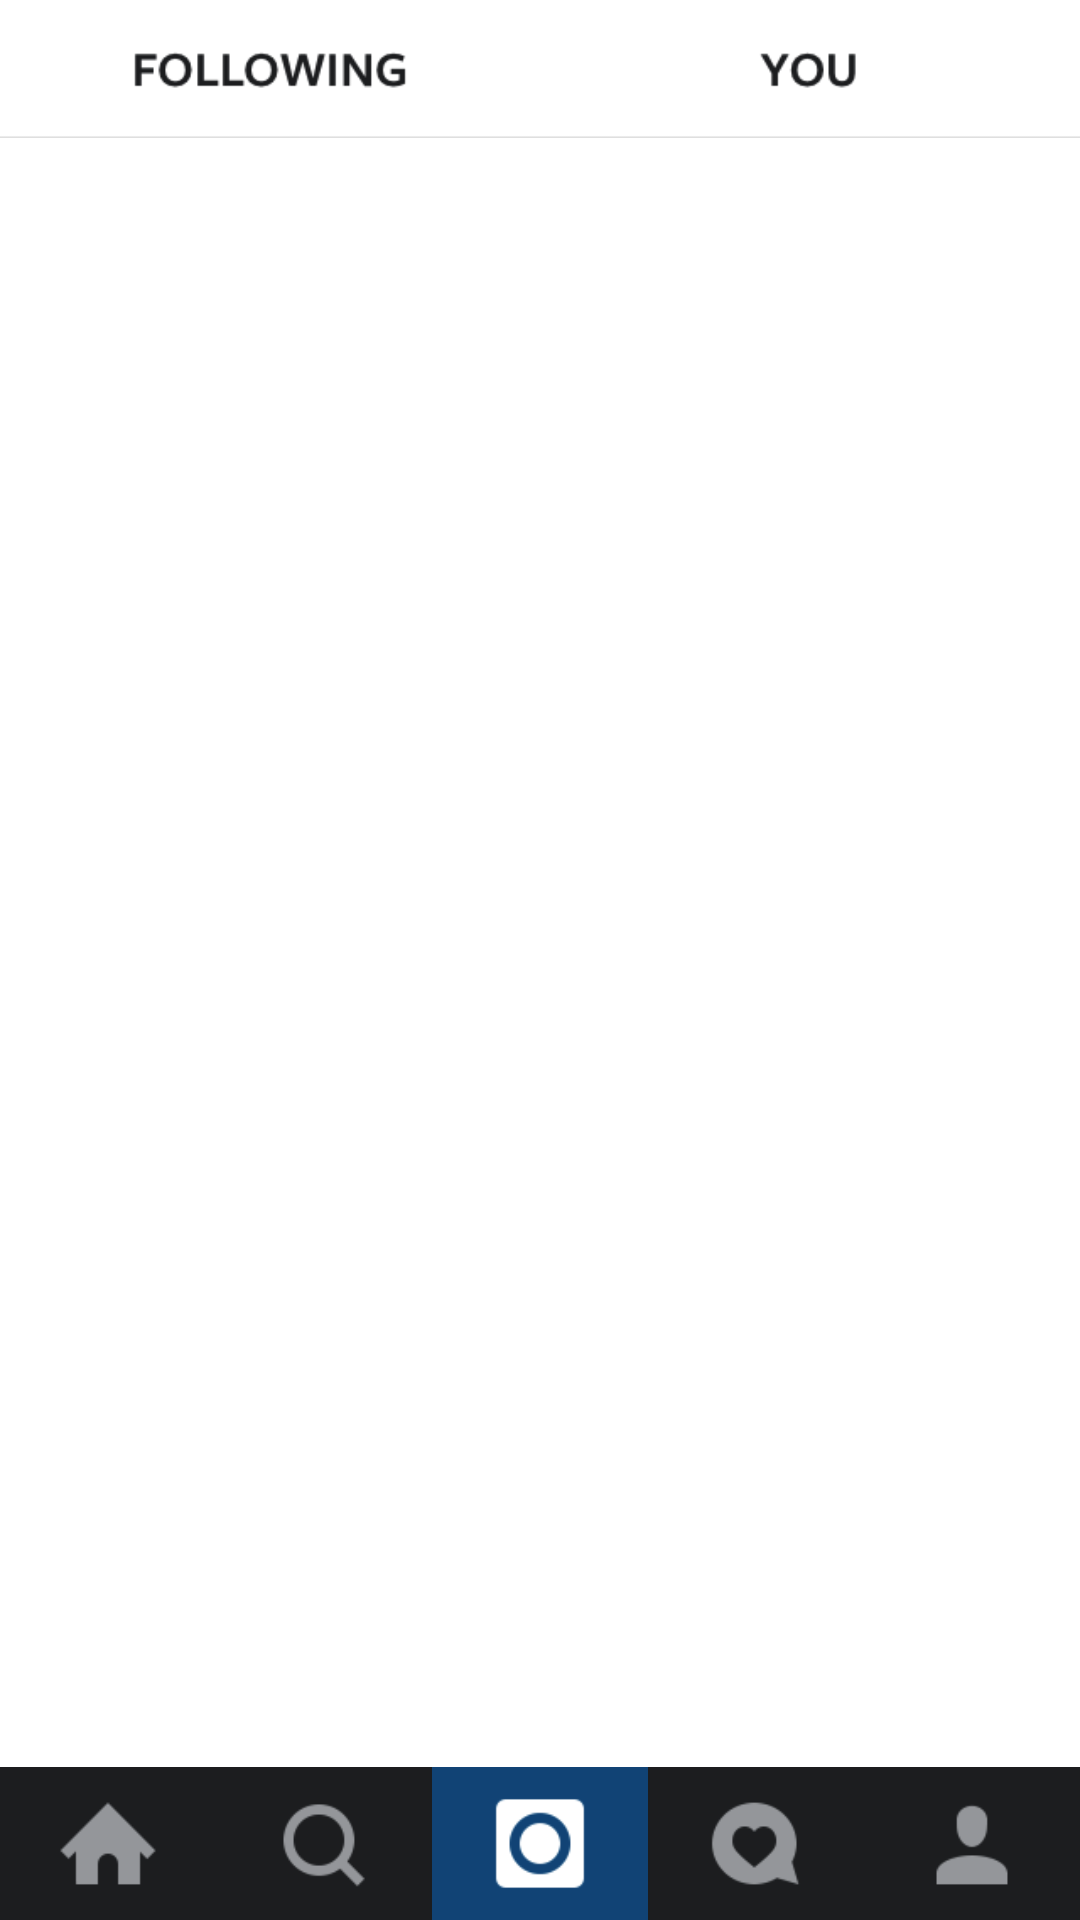

Write the Android layout XML for this screen, with the resource values it uses.
<!-- AndroidManifest.xml: application theme AppTheme -->
<!-- res/layout/activity_navigation_bar.xml -->
<RelativeLayout xmlns:android="http://schemas.android.com/apk/res/android"
    xmlns:tools="http://schemas.android.com/tools"
    android:id="@+id/view0"
    android:layout_width="match_parent"
    android:layout_height="match_parent"
    tools:context="co.example.junjen.mobileinstagram.NavigationBar">

    
    <RelativeLayout
        xmlns:android="http://schemas.android.com/apk/res/android"
        xmlns:tools="http://schemas.android.com/tools"
        android:id="@+id/activity_bar_group"
        android:layout_width="match_parent"
        android:layout_height="@dimen/activity_bar_height"
        android:layout_alignParentTop="true"
        tools:context="co.example.junjen.mobileinstagram.NavigationBar">

        <RadioGroup
            android:id="@+id/activity_bar"
            android:layout_alignParentTop="true"
            android:layout_width="fill_parent"
            android:layout_height="match_parent"
            android:orientation="horizontal"
            android:background="#000000"
            >
            <RadioButton
                android:id="@+id/activity_following_button"
                style="@style/navbar_button"
                android:background="@drawable/activity_following_selector"/>
            <RadioButton
                android:id="@+id/activity_you_button"
                style="@style/navbar_button"
                android:background="@drawable/activity_you_selector"/>
        </RadioGroup>
    </RelativeLayout>

    
    <RelativeLayout xmlns:android="http://schemas.android.com/apk/res/android"
        xmlns:tools="http://schemas.android.com/tools"
        android:id="@+id/view1"
        android:layout_width="match_parent"
        android:layout_height="match_parent"
        tools:context="co.example.junjen.mobileinstagram.NavigationBar"
        android:layout_marginBottom="@dimen/nav_bar_height">
    </RelativeLayout>

    
    <RelativeLayout
        xmlns:android="http://schemas.android.com/apk/res/android"
        xmlns:tools="http://schemas.android.com/tools"
        android:id="@+id/view2"
        android:layout_width="match_parent"
        android:layout_height="@dimen/nav_bar_height"
        android:layout_alignParentBottom="true"
        tools:context="co.example.junjen.mobileinstagram.NavigationBar">

        <RadioGroup
            android:id="@+id/nav_bar"
            android:layout_width="fill_parent"
            android:layout_height="match_parent"
            android:orientation="horizontal"
            android:background="#000000"
            >
            <RadioButton
                android:id="@+id/userfeed_button"
                style="@style/navbar_button"
                android:background="@drawable/user_feed_selector_2"/>
            <RadioButton
                android:id="@+id/discover_button"
                style="@style/navbar_button"
                android:background="@drawable/discover_selector_2"/>
            <RadioButton
                android:id="@+id/camera_button"
                style="@style/navbar_button"
                android:background="@drawable/camera_button_2"/>
            <RadioButton
                android:id="@+id/activityfeed_button"
                style="@style/navbar_button"
                android:background="@drawable/activity_feed_selector_2"/>
            <RadioButton
                android:id="@+id/profile_button"
                style="@style/navbar_button"
                android:background="@drawable/profile_selector_2"/>
        </RadioGroup>
    </RelativeLayout>

    <RelativeLayout
        android:id="@+id/loadingPanel"
        android:layout_width="match_parent"
        android:layout_height="match_parent"
        android:gravity="center"
        android:visibility="gone"
        android:layout_marginBottom="@dimen/nav_bar_height">

        <ProgressBar
            android:layout_width="wrap_content"
            android:layout_height="wrap_content"
            android:indeterminate="true" />
    </RelativeLayout>

</RelativeLayout>
<!-- resources referenced by this layout -->
<resources>
  <dimen name="activity_bar_height">46dp</dimen>
  <dimen name="nav_bar_height">51dp</dimen>
  <!-- drawable activity_feed_selector_2 (drawable) -->
  <?xml version="1.0" encoding="UTF-8"?>
  <selector xmlns:android="http://schemas.android.com/apk/res/android">
      <item
          android:state_checked="true"
          android:drawable="@drawable/activity_feed_button_selected_2"
          />
      <item android:drawable="@drawable/activity_feed_button_2" />
  </selector>
  <!-- drawable activity_following_selector (drawable) -->
  <?xml version="1.0" encoding="UTF-8"?>
  <selector xmlns:android="http://schemas.android.com/apk/res/android">
      <item
          android:state_checked="true"
          android:drawable="@drawable/activity_following_selected"
          />
      <item android:drawable="@drawable/activity_following" />
  </selector>
  <!-- drawable activity_you_selector (drawable) -->
  <?xml version="1.0" encoding="UTF-8"?>
  <selector xmlns:android="http://schemas.android.com/apk/res/android">
      <item
          android:state_checked="true"
          android:drawable="@drawable/activity_you_selected"
          />
      <item android:drawable="@drawable/activity_you" />
  </selector>
  <!-- drawable camera_button_2: png bitmap (drawable, 3005 bytes) -->
  <!-- drawable discover_selector_2 (drawable) -->
  <?xml version="1.0" encoding="UTF-8"?>
  <selector xmlns:android="http://schemas.android.com/apk/res/android">
      <item
          android:state_checked="true"
          android:drawable="@drawable/discover_button_selected_2"
          />
      <item android:drawable="@drawable/discover_button_2" />
  </selector>
  <!-- drawable profile_selector_2 (drawable) -->
  <?xml version="1.0" encoding="UTF-8"?>
  <selector xmlns:android="http://schemas.android.com/apk/res/android">
      <item
          android:state_checked="true"
          android:drawable="@drawable/profile_button_selected_2"
          />
      <item android:drawable="@drawable/profile_button_2" />
  </selector>
  <!-- drawable user_feed_selector_2 (drawable) -->
  <?xml version="1.0" encoding="UTF-8"?>
  <selector xmlns:android="http://schemas.android.com/apk/res/android">
      <item
          android:state_checked="true"
          android:drawable="@drawable/user_feed_button_selected_2"
          />
      <item android:drawable="@drawable/user_feed_button_2" />
  </selector>
  <style name="navbar_button">
          <item name="android:layout_width">0dp</item>
          <item name="android:layout_height">wrap_content</item>
          <item name="android:button">@null</item>
          <item name="android:background">@drawable/radiobutton_selector</item>
          <item name="android:gravity">center</item>
          <item name="android:layout_weight">1</item>
          <item name="android:textSize">@dimen/nav_button_text_size</item>
          <item name="android:singleLine">true</item>
          <item name="android:textColor">@color/white</item>
          <item name="android:paddingBottom">@dimen/nav_button_margin</item>
      </style>
  <style name="AppTheme" parent="Theme.AppCompat.Light.DarkActionBar">
          <item name="android:windowBackground">@color/white</item>
      </style>
  <!-- drawable activity_you: png bitmap (drawable, 3456 bytes) -->
  <!-- drawable discover_button_2: png bitmap (drawable, 3223 bytes) -->
  <!-- drawable profile_button_2: png bitmap (drawable, 2357 bytes) -->
  <!-- drawable radiobutton_selector (drawable) -->
  <?xml version="1.0" encoding="UTF-8"?>
  <selector xmlns:android="http://schemas.android.com/apk/res/android">
      <item
          android:state_checked="true"
          android:drawable="@color/nav_button_selected"
          />
      <item android:drawable="@color/nav_button_unselected" />
  </selector>
  <dimen name="nav_button_text_size">10sp</dimen>
  <item name="white" type="color">#FFFFFF</item>
  <dimen name="nav_button_margin">5dp</dimen>
  <item name="nav_button_selected" type="color">#404040</item>
  <item name="nav_button_unselected" type="color">#191919</item>
</resources>
